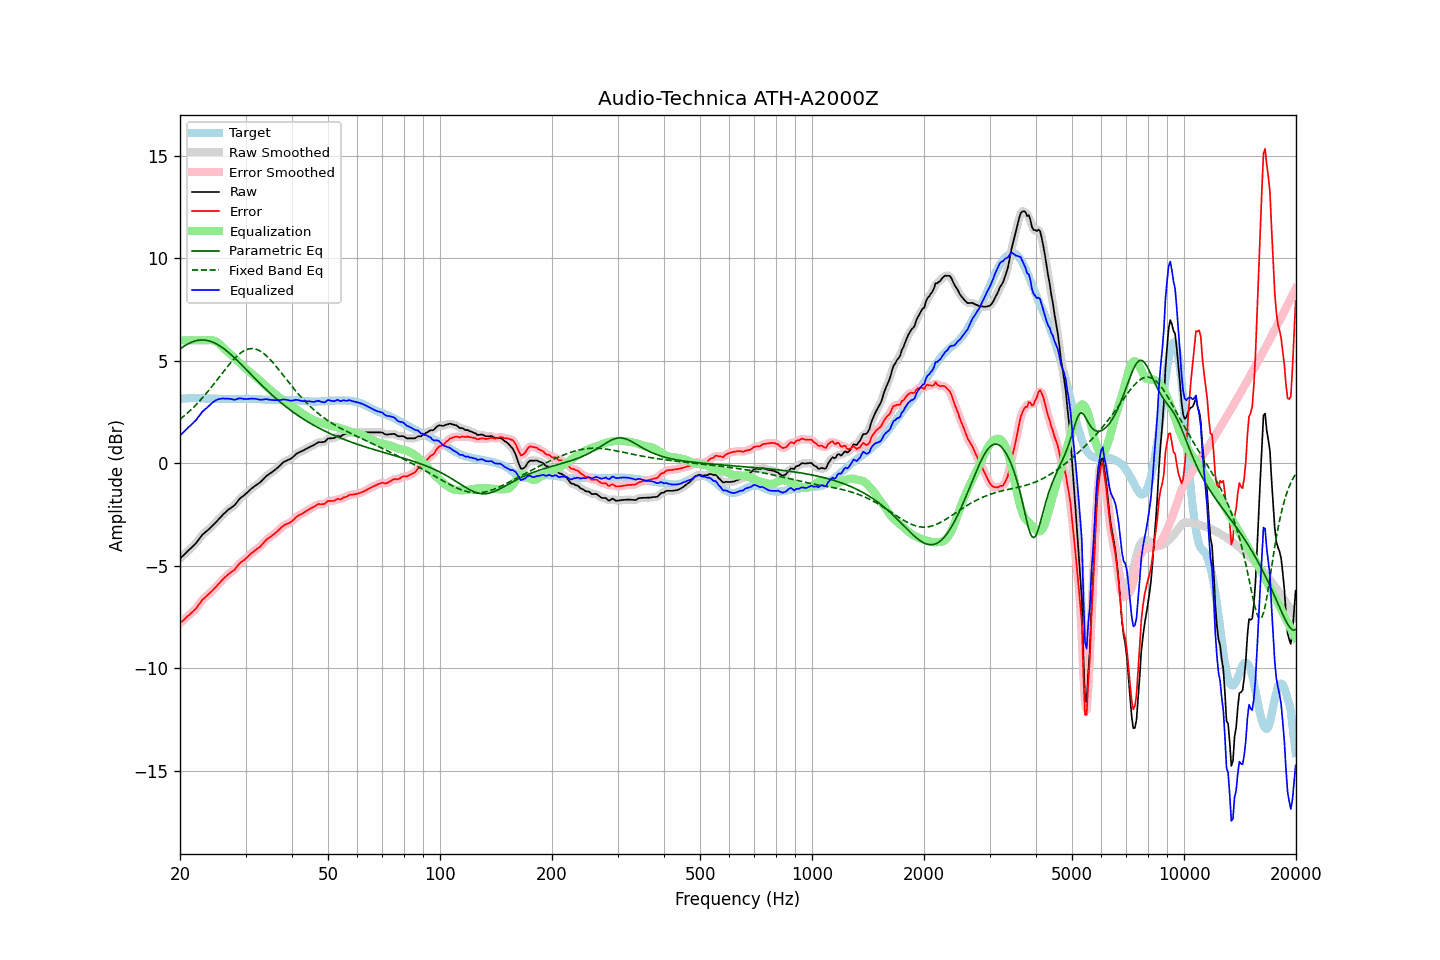

The data file committed next to this chart (first rows):
frequency, raw, error, smoothed, error_smoothed, equalization, parametric_eq, fixed_band_eq, equalized_raw, equalized_smoothed, target
20.00, -4.65, -7.79, -4.65, -7.79, 6.00, 5.58, 2.16, 1.35, 1.35, 3.15
20.20, -4.57, -7.72, -4.57, -7.72, 6.00, 5.64, 2.22, 1.43, 1.43, 3.16
20.40, -4.50, -7.66, -4.49, -7.65, 6.00, 5.69, 2.28, 1.50, 1.51, 3.17
20.61, -4.42, -7.58, -4.41, -7.58, 6.00, 5.74, 2.35, 1.58, 1.59, 3.16
20.81, -4.34, -7.51, -4.34, -7.51, 6.00, 5.79, 2.41, 1.66, 1.66, 3.17
21.02, -4.26, -7.43, -4.26, -7.44, 6.00, 5.83, 2.48, 1.74, 1.74, 3.17
21.23, -4.19, -7.37, -4.18, -7.37, 6.00, 5.87, 2.55, 1.81, 1.82, 3.18
21.44, -4.12, -7.30, -4.11, -7.30, 6.00, 5.91, 2.63, 1.88, 1.89, 3.18
21.66, -4.04, -7.22, -4.04, -7.23, 6.00, 5.94, 2.70, 1.96, 1.96, 3.18
21.87, -3.96, -7.15, -3.96, -7.15, 6.00, 5.96, 2.78, 2.04, 2.04, 3.18
22.09, -3.88, -7.08, -3.88, -7.07, 6.00, 5.98, 2.86, 2.12, 2.12, 3.19
22.31, -3.77, -6.97, -3.78, -6.97, 6.00, 6.00, 2.94, 2.23, 2.22, 3.19
22.54, -3.68, -6.86, -3.67, -6.86, 6.00, 6.01, 3.03, 2.32, 2.33, 3.18
22.76, -3.58, -6.75, -3.57, -6.75, 6.00, 6.02, 3.11, 2.42, 2.43, 3.17
22.99, -3.47, -6.64, -3.48, -6.65, 6.00, 6.02, 3.20, 2.53, 2.52, 3.17
23.22, -3.41, -6.58, -3.40, -6.57, 6.00, 6.02, 3.29, 2.59, 2.60, 3.17
23.45, -3.34, -6.50, -3.34, -6.50, 6.00, 6.01, 3.38, 2.67, 2.67, 3.16
23.69, -3.28, -6.44, -3.27, -6.44, 6.01, 6.00, 3.48, 2.73, 2.73, 3.16
23.92, -3.21, -6.37, -3.21, -6.36, 6.02, 5.98, 3.57, 2.81, 2.81, 3.16
24.16, -3.14, -6.30, -3.13, -6.29, 6.02, 5.95, 3.67, 2.88, 2.88, 3.16
24.40, -3.05, -6.21, -3.06, -6.22, 6.01, 5.93, 3.77, 2.95, 2.95, 3.16
24.65, -2.98, -6.14, -2.98, -6.14, 5.99, 5.89, 3.87, 3.01, 3.01, 3.16
24.89, -2.89, -6.05, -2.89, -6.05, 5.96, 5.86, 3.97, 3.07, 3.07, 3.16
25.14, -2.81, -5.97, -2.81, -5.97, 5.92, 5.81, 4.07, 3.10, 3.11, 3.16
25.39, -2.72, -5.87, -2.73, -5.88, 5.86, 5.77, 4.17, 3.14, 3.13, 3.15
25.65, -2.65, -5.79, -2.64, -5.79, 5.80, 5.72, 4.27, 3.15, 3.15, 3.15
25.91, -2.56, -5.70, -2.56, -5.70, 5.72, 5.67, 4.37, 3.17, 3.16, 3.15
26.16, -2.47, -5.62, -2.48, -5.63, 5.64, 5.61, 4.47, 3.17, 3.16, 3.15
26.43, -2.41, -5.55, -2.40, -5.55, 5.57, 5.55, 4.57, 3.16, 3.16, 3.15
26.69, -2.34, -5.48, -2.33, -5.48, 5.49, 5.49, 4.67, 3.15, 3.16, 3.14
26.96, -2.26, -5.40, -2.27, -5.41, 5.42, 5.42, 4.77, 3.16, 3.16, 3.14
27.23, -2.21, -5.35, -2.20, -5.35, 5.35, 5.36, 4.86, 3.15, 3.15, 3.14
27.50, -2.15, -5.29, -2.15, -5.29, 5.28, 5.29, 4.95, 3.14, 3.13, 3.14
27.77, -2.10, -5.24, -2.09, -5.24, 5.21, 5.22, 5.04, 3.12, 3.12, 3.14
28.05, -2.04, -5.18, -2.02, -5.16, 5.14, 5.14, 5.12, 3.10, 3.11, 3.14
28.33, -1.94, -5.08, -1.94, -5.08, 5.06, 5.07, 5.20, 3.13, 3.13, 3.14
28.62, -1.84, -4.98, -1.84, -4.98, 4.99, 4.99, 5.28, 3.15, 3.15, 3.14
28.90, -1.74, -4.88, -1.74, -4.89, 4.91, 4.91, 5.34, 3.18, 3.17, 3.15
29.19, -1.67, -4.81, -1.67, -4.82, 4.84, 4.84, 5.40, 3.17, 3.17, 3.15
29.48, -1.61, -4.75, -1.60, -4.75, 4.76, 4.76, 5.46, 3.16, 3.16, 3.15
29.78, -1.55, -4.70, -1.54, -4.70, 4.69, 4.68, 5.50, 3.14, 3.14, 3.16
30.08, -1.48, -4.63, -1.48, -4.63, 4.62, 4.60, 5.54, 3.14, 3.14, 3.15
30.38, -1.41, -4.56, -1.41, -4.56, 4.55, 4.52, 5.57, 3.14, 3.14, 3.15
30.68, -1.34, -4.49, -1.33, -4.49, 4.49, 4.44, 5.59, 3.15, 3.15, 3.15
30.99, -1.26, -4.41, -1.26, -4.41, 4.42, 4.36, 5.60, 3.16, 3.16, 3.15
31.30, -1.20, -4.35, -1.20, -4.35, 4.36, 4.28, 5.60, 3.16, 3.16, 3.15
31.61, -1.14, -4.29, -1.14, -4.28, 4.29, 4.20, 5.59, 3.16, 3.16, 3.15
31.93, -1.08, -4.22, -1.08, -4.22, 4.23, 4.12, 5.58, 3.15, 3.15, 3.15
32.24, -1.03, -4.16, -1.03, -4.17, 4.16, 4.04, 5.55, 3.13, 3.13, 3.14
32.57, -0.97, -4.10, -0.97, -4.10, 4.09, 3.96, 5.52, 3.12, 3.12, 3.13
32.89, -0.92, -4.05, -0.91, -4.04, 4.02, 3.88, 5.48, 3.10, 3.11, 3.13
33.22, -0.84, -3.96, -0.83, -3.96, 3.95, 3.80, 5.42, 3.11, 3.11, 3.12
33.55, -0.76, -3.88, -0.75, -3.87, 3.87, 3.73, 5.37, 3.12, 3.12, 3.12
33.89, -0.67, -3.77, -0.67, -3.78, 3.80, 3.65, 5.30, 3.13, 3.13, 3.11
34.23, -0.60, -3.70, -0.60, -3.71, 3.73, 3.58, 5.23, 3.13, 3.13, 3.11
34.57, -0.55, -3.65, -0.54, -3.65, 3.66, 3.50, 5.16, 3.11, 3.12, 3.11
34.92, -0.49, -3.59, -0.49, -3.59, 3.59, 3.43, 5.08, 3.11, 3.11, 3.10
35.27, -0.44, -3.54, -0.43, -3.54, 3.53, 3.36, 4.99, 3.09, 3.10, 3.10
35.62, -0.38, -3.48, -0.38, -3.48, 3.47, 3.29, 4.90, 3.09, 3.09, 3.10
35.97, -0.32, -3.41, -0.32, -3.41, 3.40, 3.22, 4.81, 3.09, 3.08, 3.10
... 635 more rows
